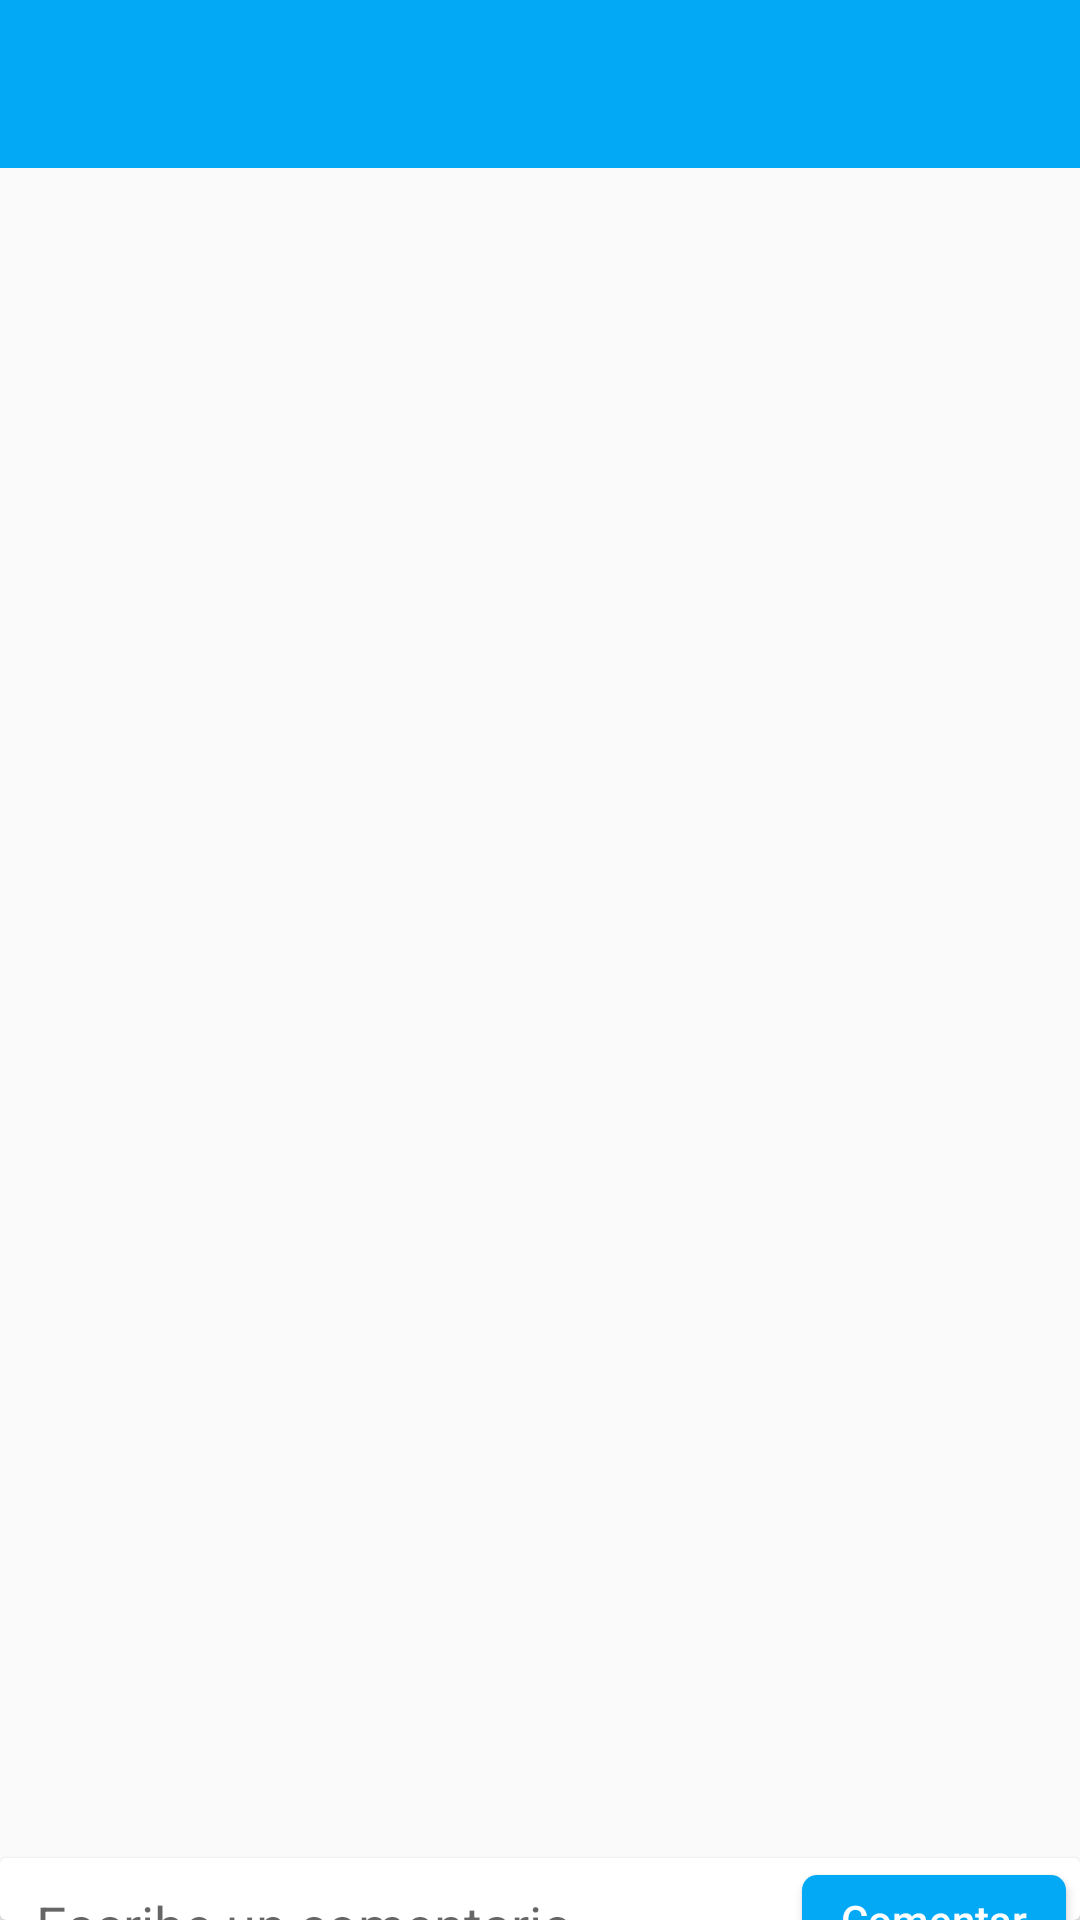

Android layout source for this screen:
<!-- AndroidManifest.xml: application theme AppTheme -->
<!-- res/layout/activity_comentarios.xml -->
<?xml version="1.0" encoding="utf-8"?>
<androidx.constraintlayout.widget.ConstraintLayout xmlns:android="http://schemas.android.com/apk/res/android"
    xmlns:app="http://schemas.android.com/apk/res-auto"
    xmlns:tools="http://schemas.android.com/tools"
    android:layout_width="match_parent"
    android:layout_height="match_parent"
    tools:context=".Vistas.ComentariosActivity">

    <include
        android:id="@+id/toolbar"
        layout="@layout/toolbar" />

    <androidx.cardview.widget.CardView
        android:id="@+id/cardView3"
        android:layout_width="match_parent"
        android:layout_height="wrap_content"
        app:layout_constraintBottom_toBottomOf="parent"
        app:layout_constraintEnd_toEndOf="parent"
        app:layout_constraintStart_toStartOf="parent">

        <androidx.constraintlayout.widget.ConstraintLayout
            android:layout_width="match_parent"
            android:layout_height="wrap_content">

            <androidx.constraintlayout.widget.Guideline
                android:id="@+id/guideline8"
                android:layout_width="wrap_content"
                android:layout_height="wrap_content"
                android:orientation="vertical"
                app:layout_constraintGuide_percent="0.73" />

            <EditText
                android:id="@+id/mensaje"
                android:layout_width="0dp"
                android:layout_height="wrap_content"
                android:layout_marginStart="8dp"
                android:layout_marginLeft="8dp"
                android:layout_marginTop="12dp"
                android:layout_marginEnd="8dp"
                android:layout_marginRight="8dp"
                android:layout_marginBottom="8dp"
                android:hint="Escribe un comentario"
                app:layout_constraintBottom_toBottomOf="parent"
                app:layout_constraintEnd_toStartOf="@+id/guideline8"
                app:layout_constraintHorizontal_bias="0.0"
                app:layout_constraintStart_toStartOf="parent"
                app:layout_constraintTop_toBottomOf="parent" />

            <Button
                android:id="@+id/publicar"
                android:layout_width="wrap_content"
                android:layout_height="30dp"
                android:layout_marginTop="4dp"
                android:layout_marginBottom="8dp"
                android:background="@drawable/borde"
                android:text="Comentar"
                android:textAllCaps="false"
                android:textColor="#ffff"
                app:layout_constraintBottom_toBottomOf="parent"
                app:layout_constraintEnd_toEndOf="parent"
                app:layout_constraintStart_toStartOf="@+id/guideline8"
                app:layout_constraintTop_toBottomOf="parent"
                app:layout_constraintVertical_bias="0.0" />

        </androidx.constraintlayout.widget.ConstraintLayout>

    </androidx.cardview.widget.CardView>

    <androidx.recyclerview.widget.RecyclerView
        android:id="@+id/comentario"
        android:layout_width="395dp"
        android:layout_height="611dp"
        app:layout_constraintBottom_toTopOf="@+id/cardView3"
        app:layout_constraintEnd_toEndOf="parent"
        app:layout_constraintStart_toStartOf="parent"
        app:layout_constraintTop_toBottomOf="@+id/toolbar" />


</androidx.constraintlayout.widget.ConstraintLayout>
<!-- res/layout/toolbar.xml (included above) -->
<androidx.appcompat.widget.Toolbar
    android:id="@+id/toolbar"
    android:layout_width="match_parent"
    android:layout_height="?attr/actionBarSize"
    android:background="@color/colorPrimary2"
    android:theme="@style/ThemeOverlay.AppCompat.Dark.ActionBar"
    app:popupTheme="@style/AppTheme.PopupOverlay"
    xmlns:android="http://schemas.android.com/apk/res/android"
    xmlns:app="http://schemas.android.com/apk/res-auto"/>
<!-- resources referenced by this layout -->
<resources>
  <color name="colorPrimary2">#03A9F4</color>
  <!-- drawable borde (drawable) -->
  <?xml version="1.0" encoding="utf-8"?>
  <shape xmlns:android="http://schemas.android.com/apk/res/android"
      android:shape="rectangle">
  
      <solid android:color="@color/colorPrimary">
  
      </solid>
  
      <corners android:radius="5dp"/>
  
  </shape>
  <style name="AppTheme.PopupOverlay" parent="ThemeOverlay.AppCompat.Light" />
  <style name="AppTheme" parent="Theme.AppCompat.Light.NoActionBar">
          
          <item name="colorPrimary">@color/colorPrimary</item>
          <item name="colorPrimaryDark">@color/colorPrimaryDark</item>
          <item name="colorAccent">@color/colorAccent</item>
      </style>
  <color name="colorPrimary">#03A9F4</color>
  <color name="colorPrimaryDark">#03A9F4</color>
  <color name="colorAccent">#0B5DA0</color>
</resources>
